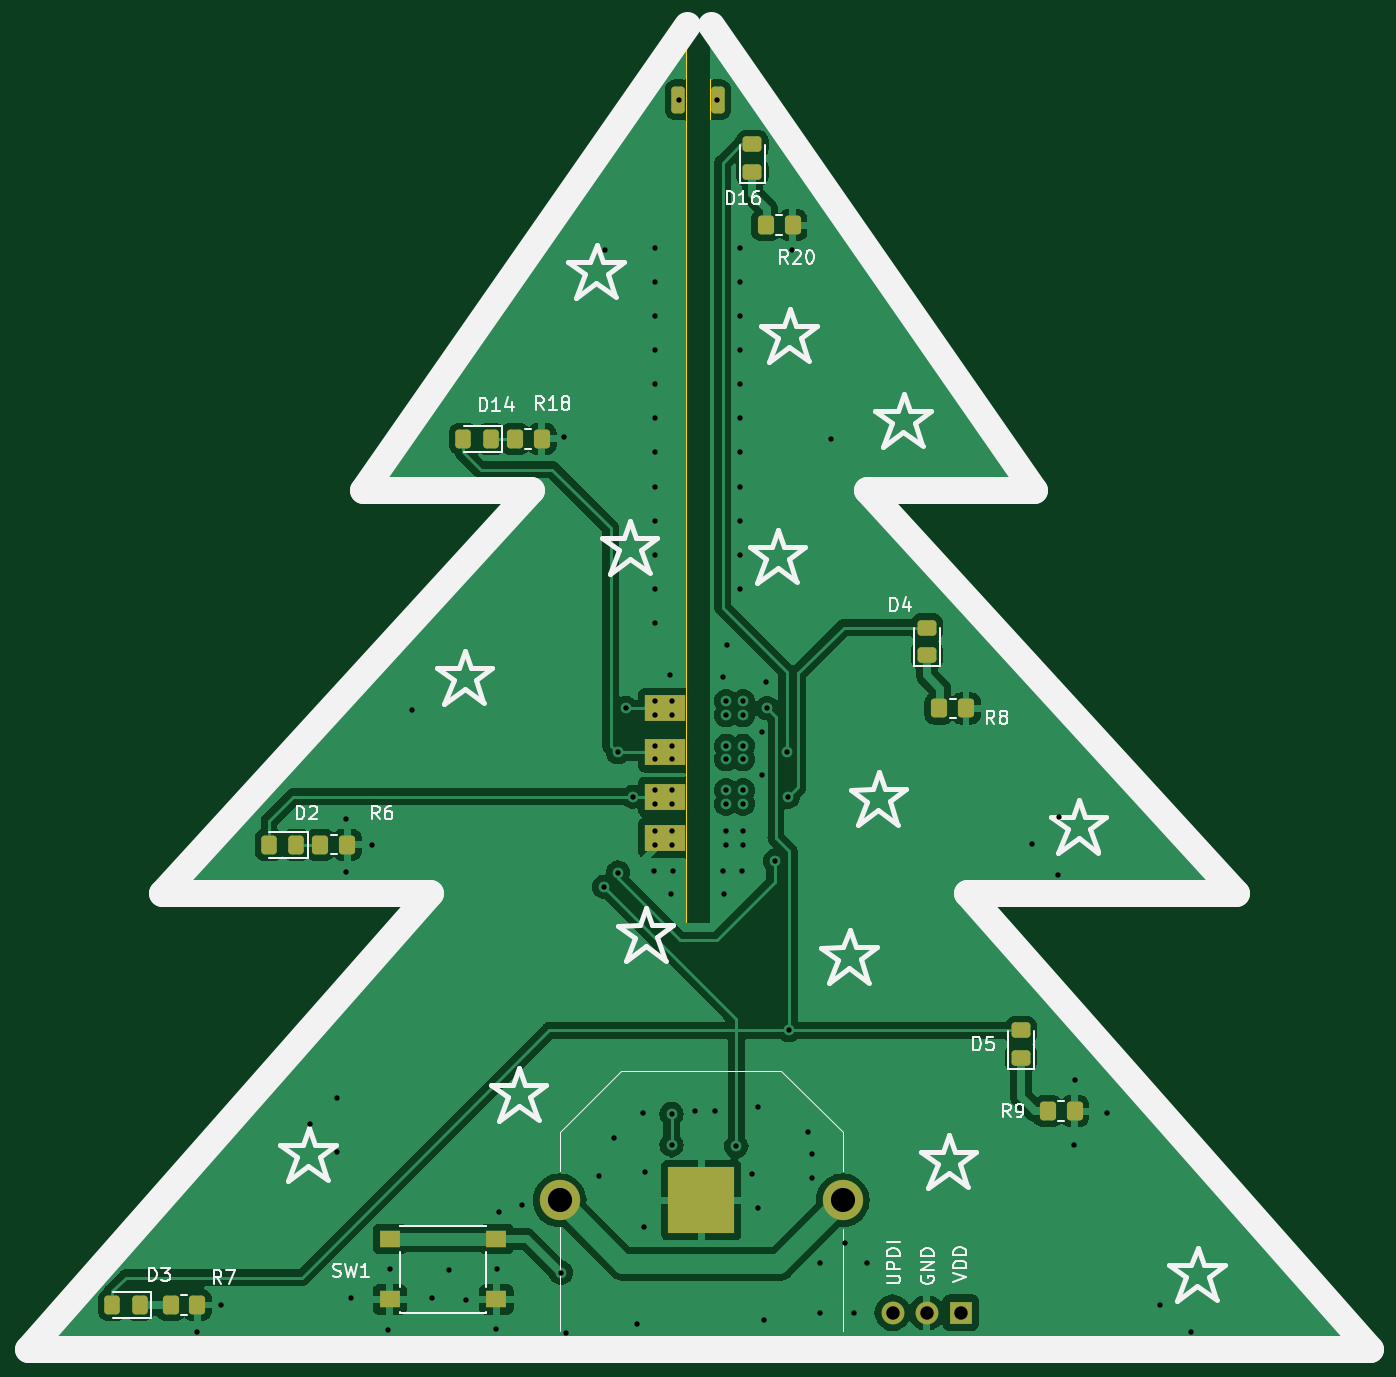
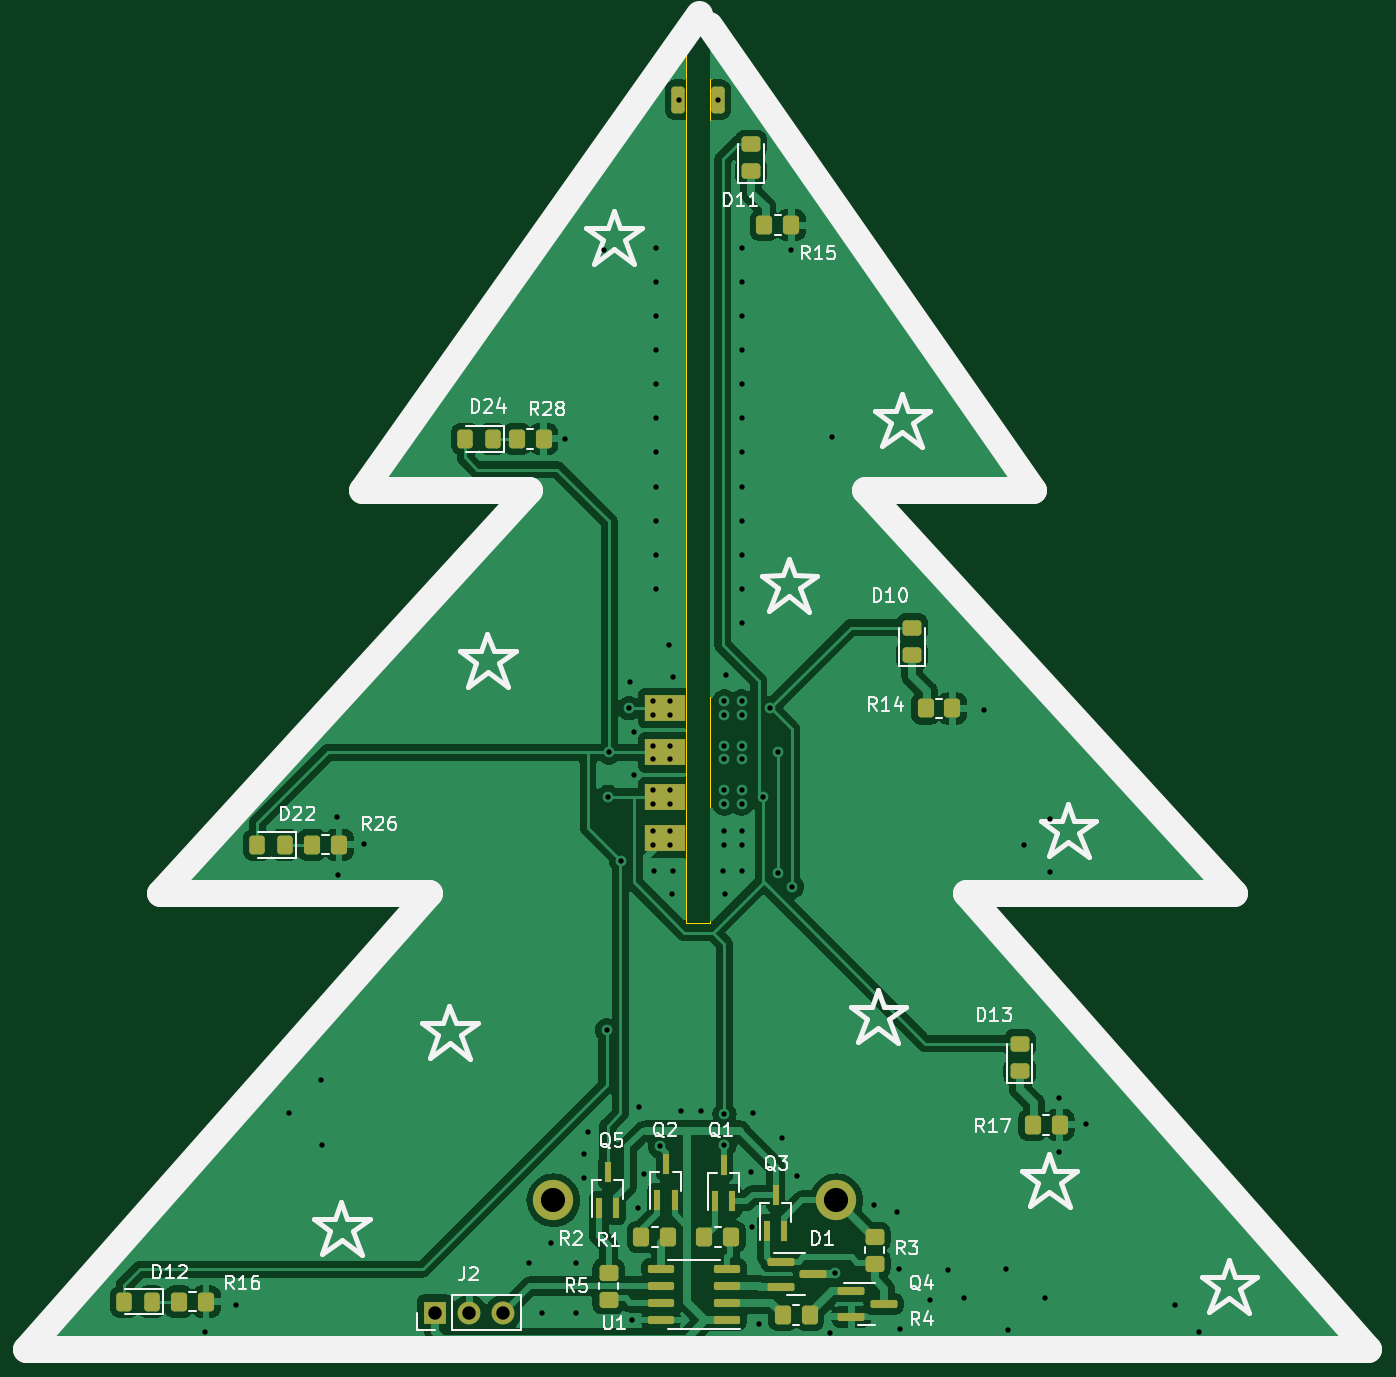
Circuit board: 11 layer files. Board 100.0 x 98.6 mm.
- bottom_copper: PCB_Christmas_Tree-B_Cu.gbl (117252 bytes)
- bottom_mask: PCB_Christmas_Tree-B_Mask.gbs (4087 bytes)
- paste: PCB_Christmas_Tree-B_Paste.gbp (3862 bytes)
- bottom_silk: PCB_Christmas_Tree-B_Silkscreen.gbo (48085 bytes)
- outline: PCB_Christmas_Tree-Edge_Cuts.gm1 (1247 bytes)
- top_copper: PCB_Christmas_Tree-F_Cu.gtl (95829 bytes)
- top_mask: PCB_Christmas_Tree-F_Mask.gts (2729 bytes)
- paste: PCB_Christmas_Tree-F_Paste.gtp (2504 bytes)
- top_silk: PCB_Christmas_Tree-F_Silkscreen.gto (36936 bytes)
- drill: PCB_Christmas_Tree-NPTH.drl (272 bytes)
- drill: PCB_Christmas_Tree-PTH.drl (2780 bytes)

=== bottom_copper: PCB_Christmas_Tree-B_Cu.gbl (117252 bytes, source omitted) ===
=== bottom_mask: PCB_Christmas_Tree-B_Mask.gbs (4087 bytes, source withheld) ===
=== paste: PCB_Christmas_Tree-B_Paste.gbp (3862 bytes, source withheld) ===
=== bottom_silk: PCB_Christmas_Tree-B_Silkscreen.gbo (48085 bytes, source omitted) ===
=== outline: PCB_Christmas_Tree-Edge_Cuts.gm1 ===
G04 #@! TF.GenerationSoftware,KiCad,Pcbnew,7.0.8*
G04 #@! TF.CreationDate,2024-10-12T14:26:17+02:00*
G04 #@! TF.ProjectId,PCB_Christmas_Tree,5043425f-4368-4726-9973-746d61735f54,rev?*
G04 #@! TF.SameCoordinates,Original*
G04 #@! TF.FileFunction,Profile,NP*
%FSLAX46Y46*%
G04 Gerber Fmt 4.6, Leading zero omitted, Abs format (unit mm)*
G04 Created by KiCad (PCBNEW 7.0.8) date 2024-10-12 14:26:17*
%MOMM*%
%LPD*%
G01*
G04 APERTURE LIST*
G04 #@! TA.AperFunction,Profile*
%ADD10C,0.100000*%
G04 #@! TD*
G04 APERTURE END LIST*
D10*
X189580000Y-103400000D02*
X169580000Y-103400000D01*
X124580000Y-73400000D02*
X137080000Y-73400000D01*
X150480000Y-38800000D02*
X150480000Y-105600000D01*
X129580000Y-103400000D02*
X99580000Y-137400000D01*
X150480000Y-38800000D02*
X174580000Y-73400000D01*
X169580000Y-103400000D02*
X199580000Y-137400000D01*
X137080000Y-73400000D02*
X109580000Y-103400000D01*
X150480000Y-105600000D02*
X148680000Y-105600000D01*
X148680000Y-105600000D02*
X148680000Y-38800000D01*
X162080000Y-73400000D02*
X174580000Y-73400000D01*
X129580000Y-103400000D02*
X109580000Y-103400000D01*
X148680000Y-38800000D02*
X124580000Y-73400000D01*
X162080000Y-73400000D02*
X189580000Y-103400000D01*
X199580000Y-137400000D02*
X99580000Y-137400000D01*
M02*

=== top_copper: PCB_Christmas_Tree-F_Cu.gtl (95829 bytes, source omitted) ===
=== top_mask: PCB_Christmas_Tree-F_Mask.gts (2729 bytes, source withheld) ===
=== paste: PCB_Christmas_Tree-F_Paste.gtp (2504 bytes, source withheld) ===
=== top_silk: PCB_Christmas_Tree-F_Silkscreen.gto (36936 bytes, source omitted) ===
=== drill: PCB_Christmas_Tree-NPTH.drl ===
M48
; DRILL file {KiCad 7.0.8} date Sat Oct 12 14:26:21 2024
; FORMAT={-:-/ absolute / metric / decimal}
; #@! TF.CreationDate,2024-10-12T14:26:21+02:00
; #@! TF.GenerationSoftware,Kicad,Pcbnew,7.0.8
; #@! TF.FileFunction,NonPlated,1,2,NPTH
FMAT,2
METRIC
%
G90
G05
T0
M30

=== drill: PCB_Christmas_Tree-PTH.drl ===
M48
; DRILL file {KiCad 7.0.8} date Sat Oct 12 14:26:21 2024
; FORMAT={-:-/ absolute / metric / decimal}
; #@! TF.CreationDate,2024-10-12T14:26:21+02:00
; #@! TF.GenerationSoftware,Kicad,Pcbnew,7.0.8
; #@! TF.FileFunction,Plated,1,2,PTH
FMAT,2
METRIC
; #@! TA.AperFunction,Plated,PTH,ViaDrill
T1C0.400
; #@! TA.AperFunction,Plated,PTH,ComponentDrill
T2C1.000
; #@! TA.AperFunction,Plated,PTH,ComponentDrill
T3C1.800
%
G90
G05
T1
X112.253Y-136.011
X114.082Y-134.03
X120.686Y-120.568
X122.667Y-118.638
X122.718Y-122.6
X123.328Y-97.81
X123.378Y-101.772
X123.734Y-133.522
X125.309Y-99.74
X126.477Y-135.859
X126.63Y-131.338
X128.306Y-89.707
X129.779Y-133.522
X130.998Y-131.388
X132.268Y-133.624
X134.554Y-135.808
X134.605Y-131.338
X134.758Y-127.121
X136.485Y-126.562
X139.355Y-131.617
X139.634Y-69.412
X139.73Y-136.1
X142.225Y-124.429
X142.581Y-102.89
X142.682Y-55.442
X143.292Y-121.584
X143.597Y-92.87
X143.597Y-101.823
X144.206Y-89.568
X144.714Y-96.172
X145.019Y-135.452
X145.476Y-119.755
X145.578Y-128.188
X145.629Y-124.124
X146.289Y-101.721
X146.34Y-55.29
X146.34Y-57.83
X146.34Y-60.37
X146.34Y-62.91
X146.34Y-65.45
X146.34Y-67.99
X146.34Y-70.53
X146.34Y-73.07
X146.34Y-75.61
X146.34Y-78.15
X146.34Y-80.69
X146.34Y-83.23
X146.34Y-89.072
X146.34Y-90.088
X146.34Y-92.374
X146.34Y-93.39
X146.34Y-95.676
X146.34Y-96.692
X146.34Y-98.724
X146.34Y-99.74
X147.508Y-87.142
X147.559Y-103.448
X147.61Y-89.072
X147.61Y-90.088
X147.61Y-92.374
X147.61Y-93.39
X147.61Y-95.676
X147.61Y-96.692
X147.61Y-98.724
X147.61Y-99.74
X147.61Y-119.806
X147.61Y-122.092
X147.712Y-101.67
X148.13Y-44.3
X149.337Y-119.603
X150.861Y-119.603
X151.03Y-44.3
X151.42Y-87.243
X151.42Y-101.67
X151.522Y-103.398
X151.674Y-89.072
X151.674Y-90.088
X151.674Y-92.374
X151.674Y-93.39
X151.674Y-95.676
X151.674Y-96.692
X151.674Y-98.724
X151.674Y-99.74
X151.725Y-84.856
X152.436Y-122.219
X152.69Y-55.29
X152.69Y-57.83
X152.69Y-60.37
X152.69Y-62.91
X152.69Y-65.45
X152.69Y-67.99
X152.69Y-70.53
X152.69Y-73.07
X152.69Y-75.61
X152.69Y-78.15
X152.69Y-80.69
X152.842Y-101.67
X152.944Y-89.072
X152.944Y-90.088
X152.944Y-92.374
X152.944Y-93.39
X152.944Y-95.676
X152.944Y-96.692
X152.944Y-98.724
X152.944Y-99.74
X153.604Y-124.276
X154.011Y-119.298
X154.062Y-126.816
X154.33Y-91.358
X154.33Y-94.533
X154.468Y-135.173
X154.671Y-87.65
X154.722Y-89.574
X155.293Y-100.947
X156.195Y-92.876
X156.297Y-96.178
X156.373Y-113.575
X156.551Y-55.442
X157.77Y-121.127
X158.075Y-122.752
X158.075Y-124.581
X158.634Y-130.931
X158.659Y-134.665
X159.497Y-69.514
X160.564Y-129.407
X161.199Y-134.665
X162.139Y-130.931
X174.483Y-99.689
X176.414Y-101.975
X176.464Y-97.657
X177.582Y-122.092
X177.633Y-117.266
X180.071Y-119.704
X183.995Y-134.036
X186.269Y-136.011
T2
X164.075Y-134.6
X166.615Y-134.6
X169.155Y-134.6
T3
X139.274Y-126.227
X160.356Y-126.227
T0
M30

